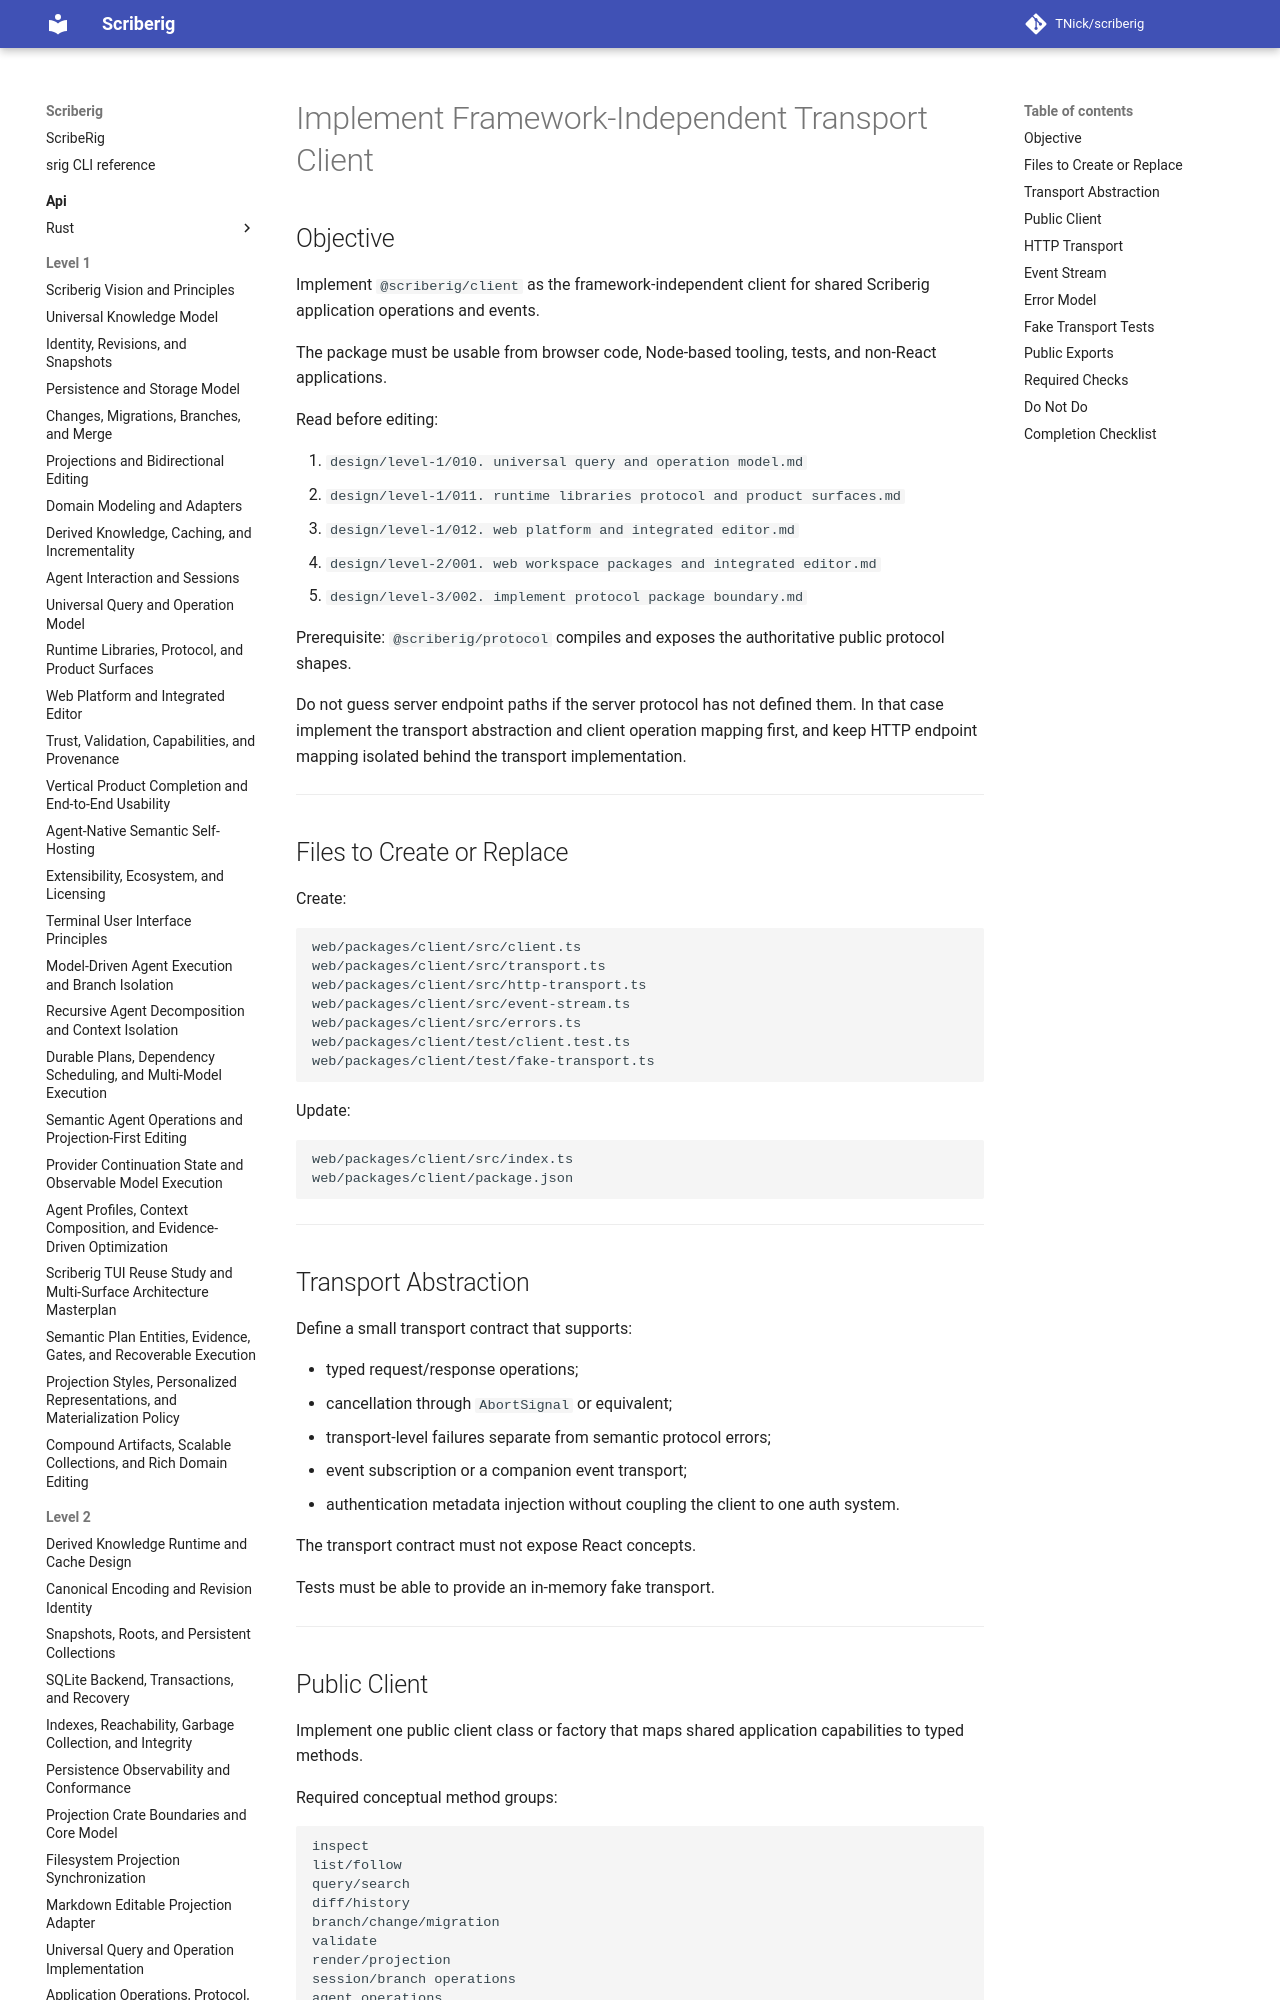

repository: TNick/scriberig · page: level-3/041. implement framework independent transport client/index.html · generator: mkdocs

# Implement Framework-Independent Transport Client

## Objective

Implement `@scriberig/client` as the framework-independent client for shared Scriberig application operations and events.

The package must be usable from browser code, Node-based tooling, tests, and non-React applications.

Read before editing:

1. `design/level-1/010. universal query and operation model.md`
2. `design/level-1/011. runtime libraries protocol and product surfaces.md`
3. `design/level-1/012. web platform and integrated editor.md`
4. `design/level-2/001. web workspace packages and integrated editor.md`
5. `design/level-3/002. implement protocol package boundary.md`

Prerequisite: `@scriberig/protocol` compiles and exposes the authoritative public protocol shapes.
